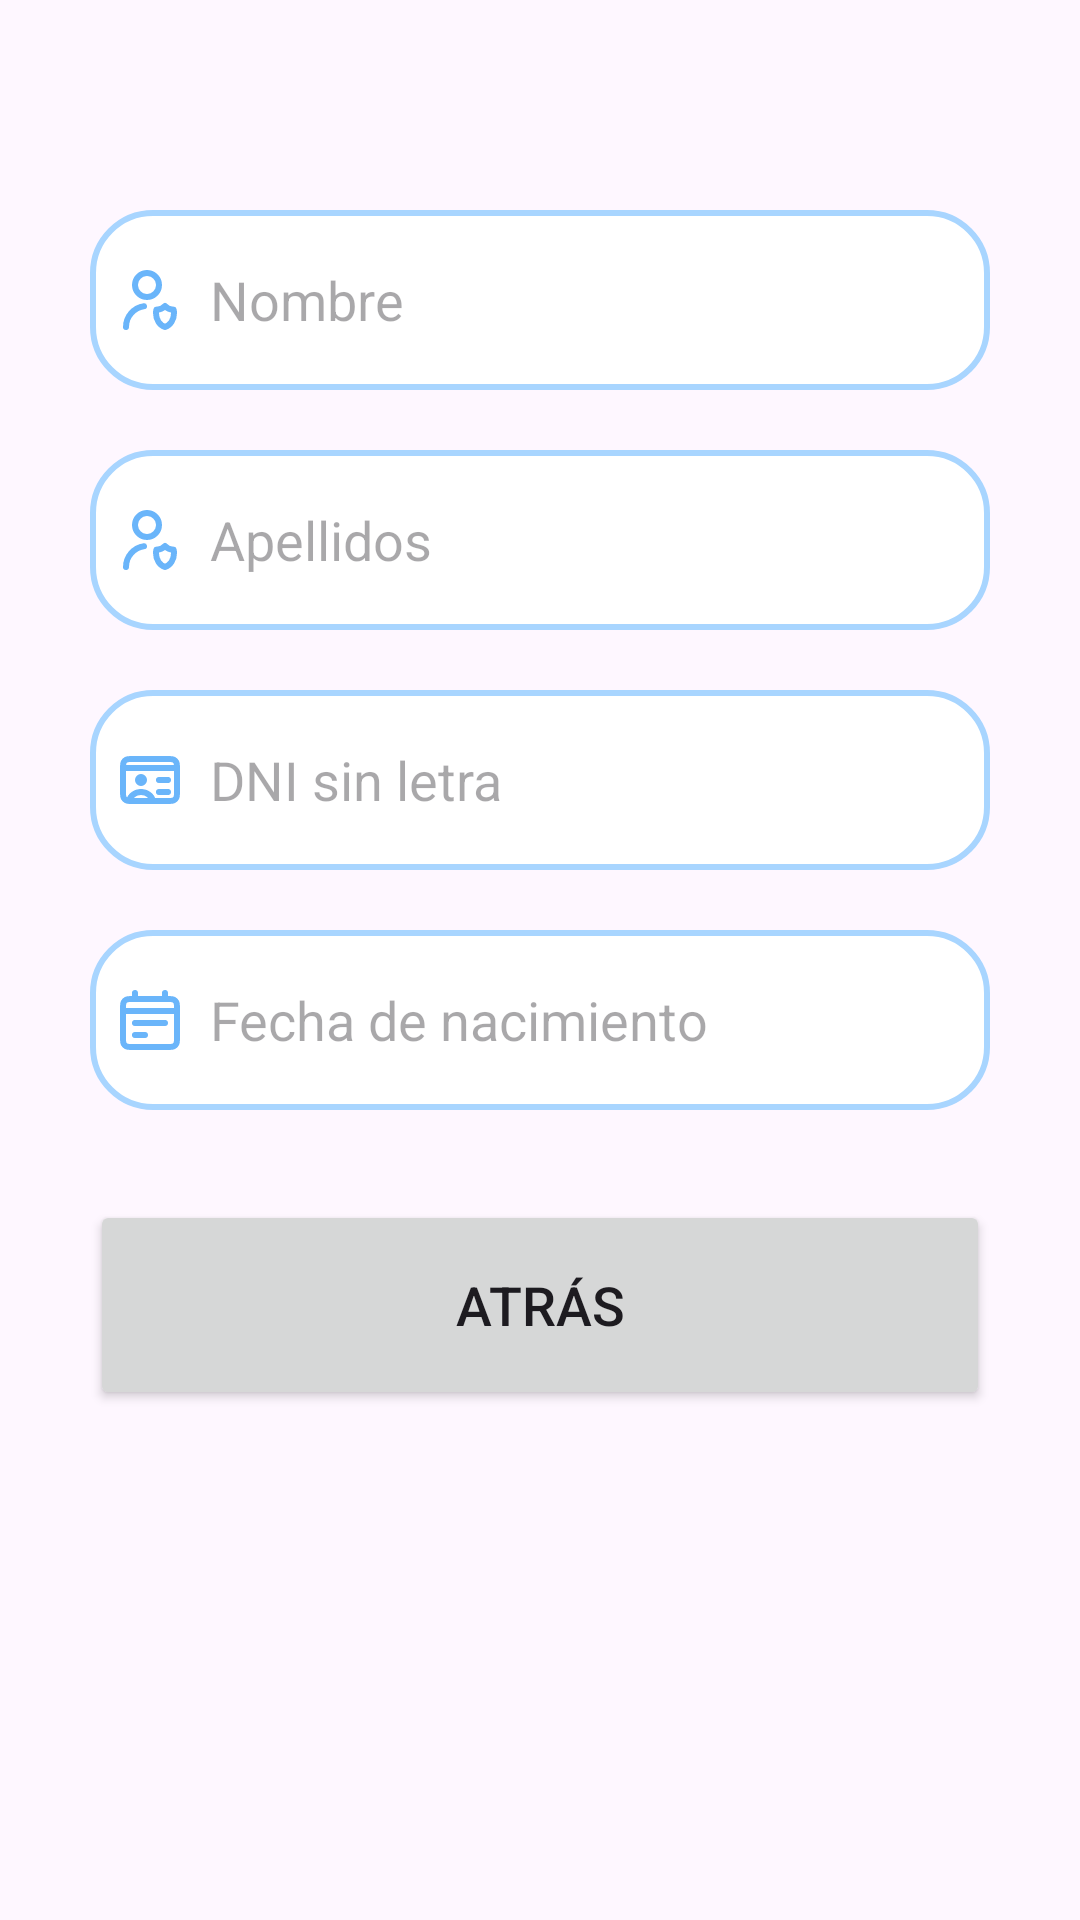

Produce the Android XML layout that renders to this screen, including the resource entries it uses.
<!-- AndroidManifest.xml: application theme Theme.TFG -->
<!-- res/layout/datospersonales.xml -->
<?xml version="1.0" encoding="utf-8"?>
<androidx.constraintlayout.widget.ConstraintLayout xmlns:android="http://schemas.android.com/apk/res/android"
    xmlns:tools="http://schemas.android.com/tools"
    android:layout_width="match_parent"
    android:layout_height="match_parent"
    xmlns:app="http://schemas.android.com/apk/res-auto">
    <LinearLayout
        android:layout_width="match_parent"
        android:layout_height="wrap_content"
        android:orientation="vertical"
        tools:ignore="MissingConstraints">
        <LinearLayout
            android:layout_width="match_parent"
            android:layout_height="wrap_content"
            android:orientation="vertical"
            android:layout_marginTop="20dp"
            android:padding="20dp">

            <EditText
                android:layout_width="300dp"
                android:layout_height="60dp"
                android:layout_gravity="center"
                android:id="@+id/nombre"
                android:layout_marginTop="30dp"
                android:padding="8dp"
                android:hint="@string/nombre"
                android:drawableLeft="@drawable/user"
                android:drawablePadding="8dp"
                android:background="@drawable/edittext"/>

            <EditText
                android:id="@+id/apellidos"
                android:layout_width="300dp"
                android:layout_height="60dp"
                android:layout_gravity="center"
                android:layout_marginTop="20dp"
                android:background="@drawable/edittext"
                android:drawableLeft="@drawable/user"
                android:drawablePadding="8dp"
                android:hint="@string/apellidos"
                android:padding="8dp" />
            <EditText
                android:id="@+id/Dni"
                android:layout_width="300dp"
                android:layout_height="60dp"
                android:layout_gravity="center"
                android:layout_marginTop="20dp"
                android:background="@drawable/edittext"
                android:drawableLeft="@drawable/dni"
                android:drawablePadding="8dp"
                android:hint="@string/DNI"
                android:padding="8dp" />
            <EditText
                android:id="@+id/fecha"
                android:layout_width="300dp"
                android:layout_height="60dp"
                android:layout_gravity="center"
                android:layout_marginTop="20dp"
                android:background="@drawable/edittext"
                android:drawableLeft="@drawable/calendario"
                android:drawablePadding="8dp"
                android:hint="@string/nacimiento"
                android:padding="8dp" />
            <Button
                android:layout_width="300dp"
                android:layout_height="70dp"
                android:layout_gravity="center"
                android:layout_marginTop="30dp"
                android:id="@+id/guard"
                android:textSize="18sp"
                android:text="@string/atras"
                app:cornerRadius = "30dp"/>



        </LinearLayout>
    </LinearLayout>

</androidx.constraintlayout.widget.ConstraintLayout>
<!-- resources referenced by this layout -->
<resources>
  <!-- drawable calendario (drawable) -->
  <vector android:autoMirrored="true" android:height="24dp"
      android:tint="@color/a1" android:viewportHeight="24"
      android:viewportWidth="24" android:width="24dp" xmlns:android="http://schemas.android.com/apk/res/android">
    <path
        android:pathData="M3,9H21M17,13.001L7,13M10.333,17L7,17M7,3V5M17,3V5M6.2,21H17.8C18.92,21 19.48,21 19.908,20.782C20.284,20.59 20.59,20.284 20.782,19.908C21,19.48 21,18.92 21,17.8V8.2C21,7.08 21,6.52 20.782,6.092C20.59,5.716 20.284,5.41 19.908,5.218C19.48,5 18.92,5 17.8,5H6.2C5.08,5 4.52,5 4.092,5.218C3.716,5.41 3.41,5.716 3.218,6.092C3,6.52 3,7.08 3,8.2V17.8C3,18.92 3,19.48 3.218,19.908C3.41,20.284 3.716,20.59 4.092,20.782C4.52,21 5.08,21 6.2,21Z"
        android:strokeLineJoin="round"
        android:strokeWidth="2"
        android:fillColor="#00000000"
        android:strokeColor="#000000"
        android:strokeLineCap="round"/>
  </vector>
  <!-- drawable edittext (drawable) -->
  <?xml version="1.0" encoding="utf-8"?>
  <shape xmlns:android="http://schemas.android.com/apk/res/android"
      android:shape="rectangle">
      <solid
          android:color="@color/white"/>
      <corners
          android:radius="20dp"/>
      <stroke
          android:color="@color/a2"
          android:width="2dp"/>
  </shape>
  <!-- drawable user (drawable) -->
  <vector android:autoMirrored="true" android:height="24dp"
      android:tint="@color/a1" android:viewportHeight="24"
      android:viewportWidth="24" android:width="24dp" xmlns:android="http://schemas.android.com/apk/res/android">
  
  <path
        android:pathData="M4,21C4,17.473 6.608,14.556 10,14.071M19.873,15.204C19.804,15.208 19.736,15.21 19.667,15.21C18.642,15.21 17.708,14.752 17,14C16.292,14.752 15.358,15.21 14.333,15.21C14.264,15.21 14.196,15.208 14.127,15.204C14.044,15.585 14,15.986 14,16.398C14,18.612 15.275,20.472 17,21C18.725,20.472 20,18.612 20,16.398C20,15.986 19.956,15.585 19.873,15.204ZM15,7C15,9.209 13.209,11 11,11C8.791,11 7,9.209 7,7C7,4.791 8.791,3 11,3C13.209,3 15,4.791 15,7Z"
        android:strokeLineJoin="round"
        android:strokeWidth="2"
        android:fillColor="#00000000"
        android:strokeColor="#000000"
        android:strokeLineCap="round"/>
  </vector>
  <string name="DNI">DNI sin letra</string>
  <string name="apellidos">Apellidos</string>
  <string name="atras">Atrás</string>
  <string name="nacimiento">Fecha de nacimiento</string>
  <string name="nombre">Nombre</string>
  <style name="Theme.TFG" parent="Base.Theme.TFG" />
  <color name="a1">#6AB5FA</color>
  <color name="white">#FFFFFFFF</color>
  <color name="a2">#A8D5FF</color>
  <style name="Base.Theme.TFG" parent="Theme.Material3.DayNight.NoActionBar">
          <item name="colorPrimary">@color/lavender</item>
          <item name="colorPrimaryVariant">@color/lavender</item>
          <item name="colorOnPrimary">@color/white</item>
          
          <item name="colorSecondary">@color/teal_200</item>
          <item name="colorSecondaryVariant">@color/teal_700</item>
          <item name="colorOnSecondary">@color/black</item>
          
          <item name="android:statusBarColor">@color/colorBackground</item>
          
      </style>
  <color name="lavender">#8692f7</color>
  <color name="teal_200">#FF03DAC5</color>
  <color name="teal_700">#FF018786</color>
  <color name="black">#FF000000</color>
  <color name="colorBackground">#FFFFFF</color>
</resources>
